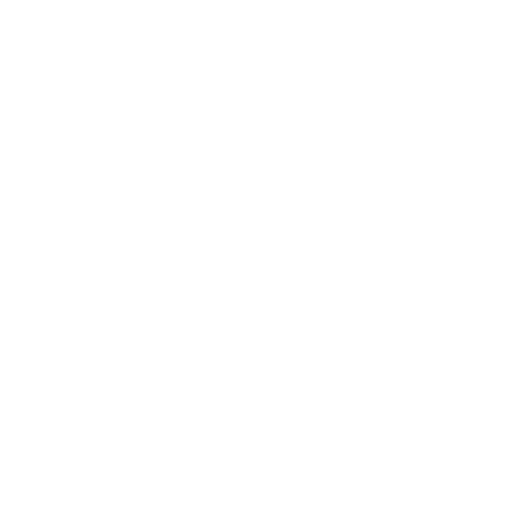
t = 0.00 s
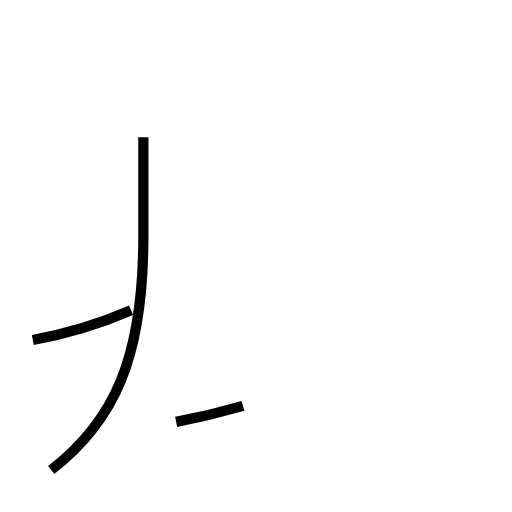
t = 1.56 s
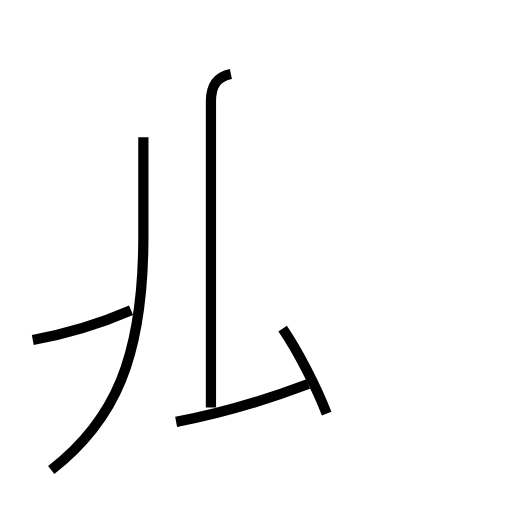
t = 3.05 s
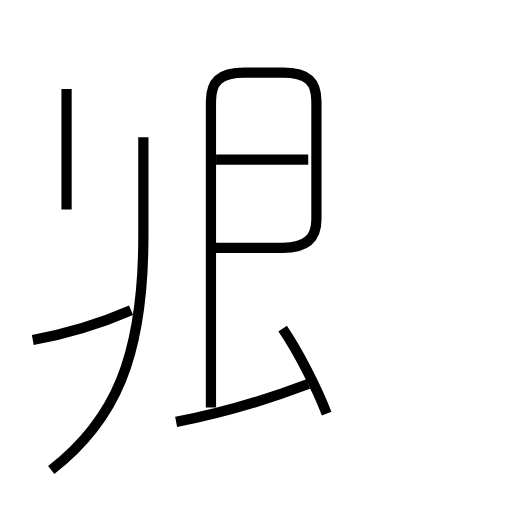
t = 4.68 s
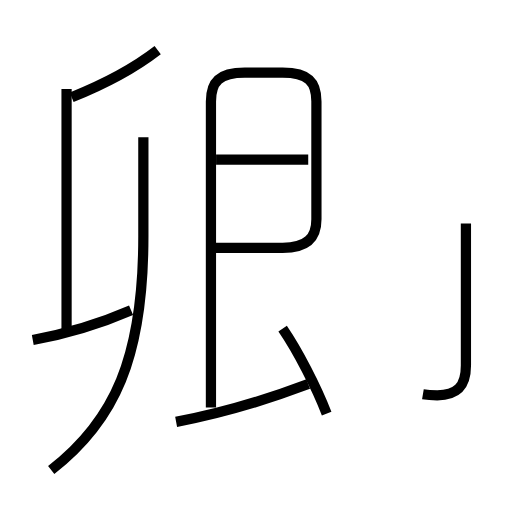
t = 5.92 s
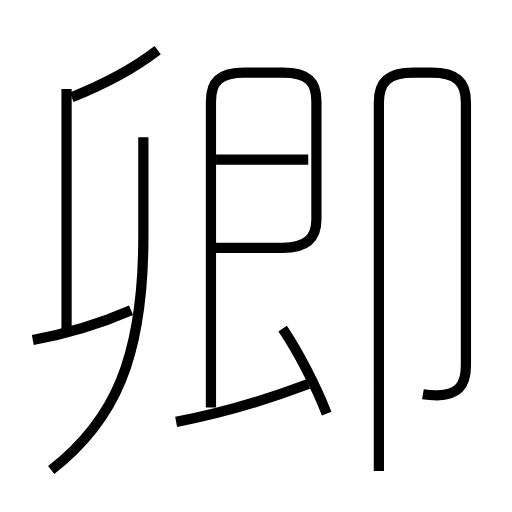
t = 7.72 s

The animated SVG that drew these frames (rendered in a browser with its animation timeline set to each time). Animation: 9 SMIL elements (animate=9); one cycle of 7.72 s.

<?xml version='1.0' encoding='utf-8'?>
<svg viewBox="0.0 -6.0 50.0 50.0" version="1.1" xmlns="http://www.w3.org/2000/svg"><rect x="-1000" y="-1000" width="2000" height="2000" stroke="white" fill="white" /><g style="fill:none;stroke:#000000;stroke-width:1"><path d="M 5.0 1.9 C 11.2 -2.9 14.0 -9.1 14.0 -20.9 L 14.0 -30.6 " transform="translate(0.0 38.0)" stroke-dasharray="35.233933961790825" stroke-dashoffset="35.233933961790825"><animate attributeName="stroke-dashoffset" from="35.233933961790825" to="0" dur="1.0570180188537248s" begin="0s" fill="freeze" /></path><path d="M 3.2 -10.8 C 6.5 -11.4 9.8 -12.4 12.8 -13.7 " transform="translate(0.0 38.0)" stroke-dasharray="10.04997517464889" stroke-dashoffset="10.04997517464889"><animate attributeName="stroke-dashoffset" from="10.04997517464889" to="0" dur="0.3014992552394667s" begin="1.0570180188537248s" fill="freeze" /></path><path d="M 17.2 -2.8 C 21.4 -3.6 25.6 -4.8 30.1 -6.5 " transform="translate(0.0 38.0)" stroke-dasharray="13.43717251628089" stroke-dashoffset="13.43717251628089"><animate attributeName="stroke-dashoffset" from="13.43717251628089" to="0" dur="0.4031151754884267s" begin="1.3585172740931915s" fill="freeze" /></path><path d="M 31.9 -3.6 C 30.9 -6.2 29.1 -9.7 27.6 -11.9 " transform="translate(0.0 38.0)" stroke-dasharray="9.364457509001065" stroke-dashoffset="9.364457509001065"><animate attributeName="stroke-dashoffset" from="9.364457509001065" to="0" dur="0.28093372527003196s" begin="1.7616324495816182s" fill="freeze" /></path><path d="M 20.6 -4.2 L 20.6 -34.1 C 20.6 -36.0 21.4 -36.9 23.9 -36.9 L 27.6 -36.9 C 30.1 -36.9 30.9 -36.0 30.9 -34.1 L 30.9 -22.6 C 30.9 -20.8 30.0 -19.8 27.6 -19.8 L 20.6 -19.8 " transform="translate(0.0 38.0)" stroke-dasharray="67.15397922227191" stroke-dashoffset="67.15397922227191"><animate attributeName="stroke-dashoffset" from="67.15397922227191" to="0" dur="2.0146193766681573s" begin="2.0425661748516504s" fill="freeze" /></path><path d="M 30.1 -28.4 L 21.1 -28.4 " transform="translate(0.0 38.0)" stroke-dasharray="9.0" stroke-dashoffset="9.0"><animate attributeName="stroke-dashoffset" from="9.0" to="0" dur="0.27s" begin="4.057185551519808s" fill="freeze" /></path><path d="M 6.5 -35.3 L 6.5 -11.8 " transform="translate(0.0 38.0)" stroke-dasharray="23.499999999999996" stroke-dashoffset="23.499999999999996"><animate attributeName="stroke-dashoffset" from="23.499999999999996" to="0" dur="0.7049999999999998s" begin="4.327185551519808s" fill="freeze" /></path><path d="M 7.0 -34.5 C 10.0 -35.7 13.2 -37.4 15.4 -39.1 " transform="translate(0.0 38.0)" stroke-dasharray="9.604482048210214" stroke-dashoffset="9.604482048210214"><animate attributeName="stroke-dashoffset" from="9.604482048210214" to="0" dur="0.2881344614463064s" begin="5.032185551519808s" fill="freeze" /></path><path d="M 41.3 -5.5 C 41.9 -5.4 42.2 -5.4 42.7 -5.4 C 44.6 -5.4 45.5 -6.2 45.5 -8.3 L 45.5 -34.0 C 45.5 -36.0 44.6 -36.9 42.1 -36.9 L 40.4 -36.9 C 37.9 -36.9 37.0 -36.0 37.0 -34.0 L 37.0 2.0" transform="translate(0.0 38.0)" stroke-dasharray="79.859567885686" stroke-dashoffset="79.859567885686"><animate attributeName="stroke-dashoffset" from="79.859567885686" to="0" dur="2.3957870365705802s" begin="5.320320012966114s" fill="freeze" /></path></g></svg>
